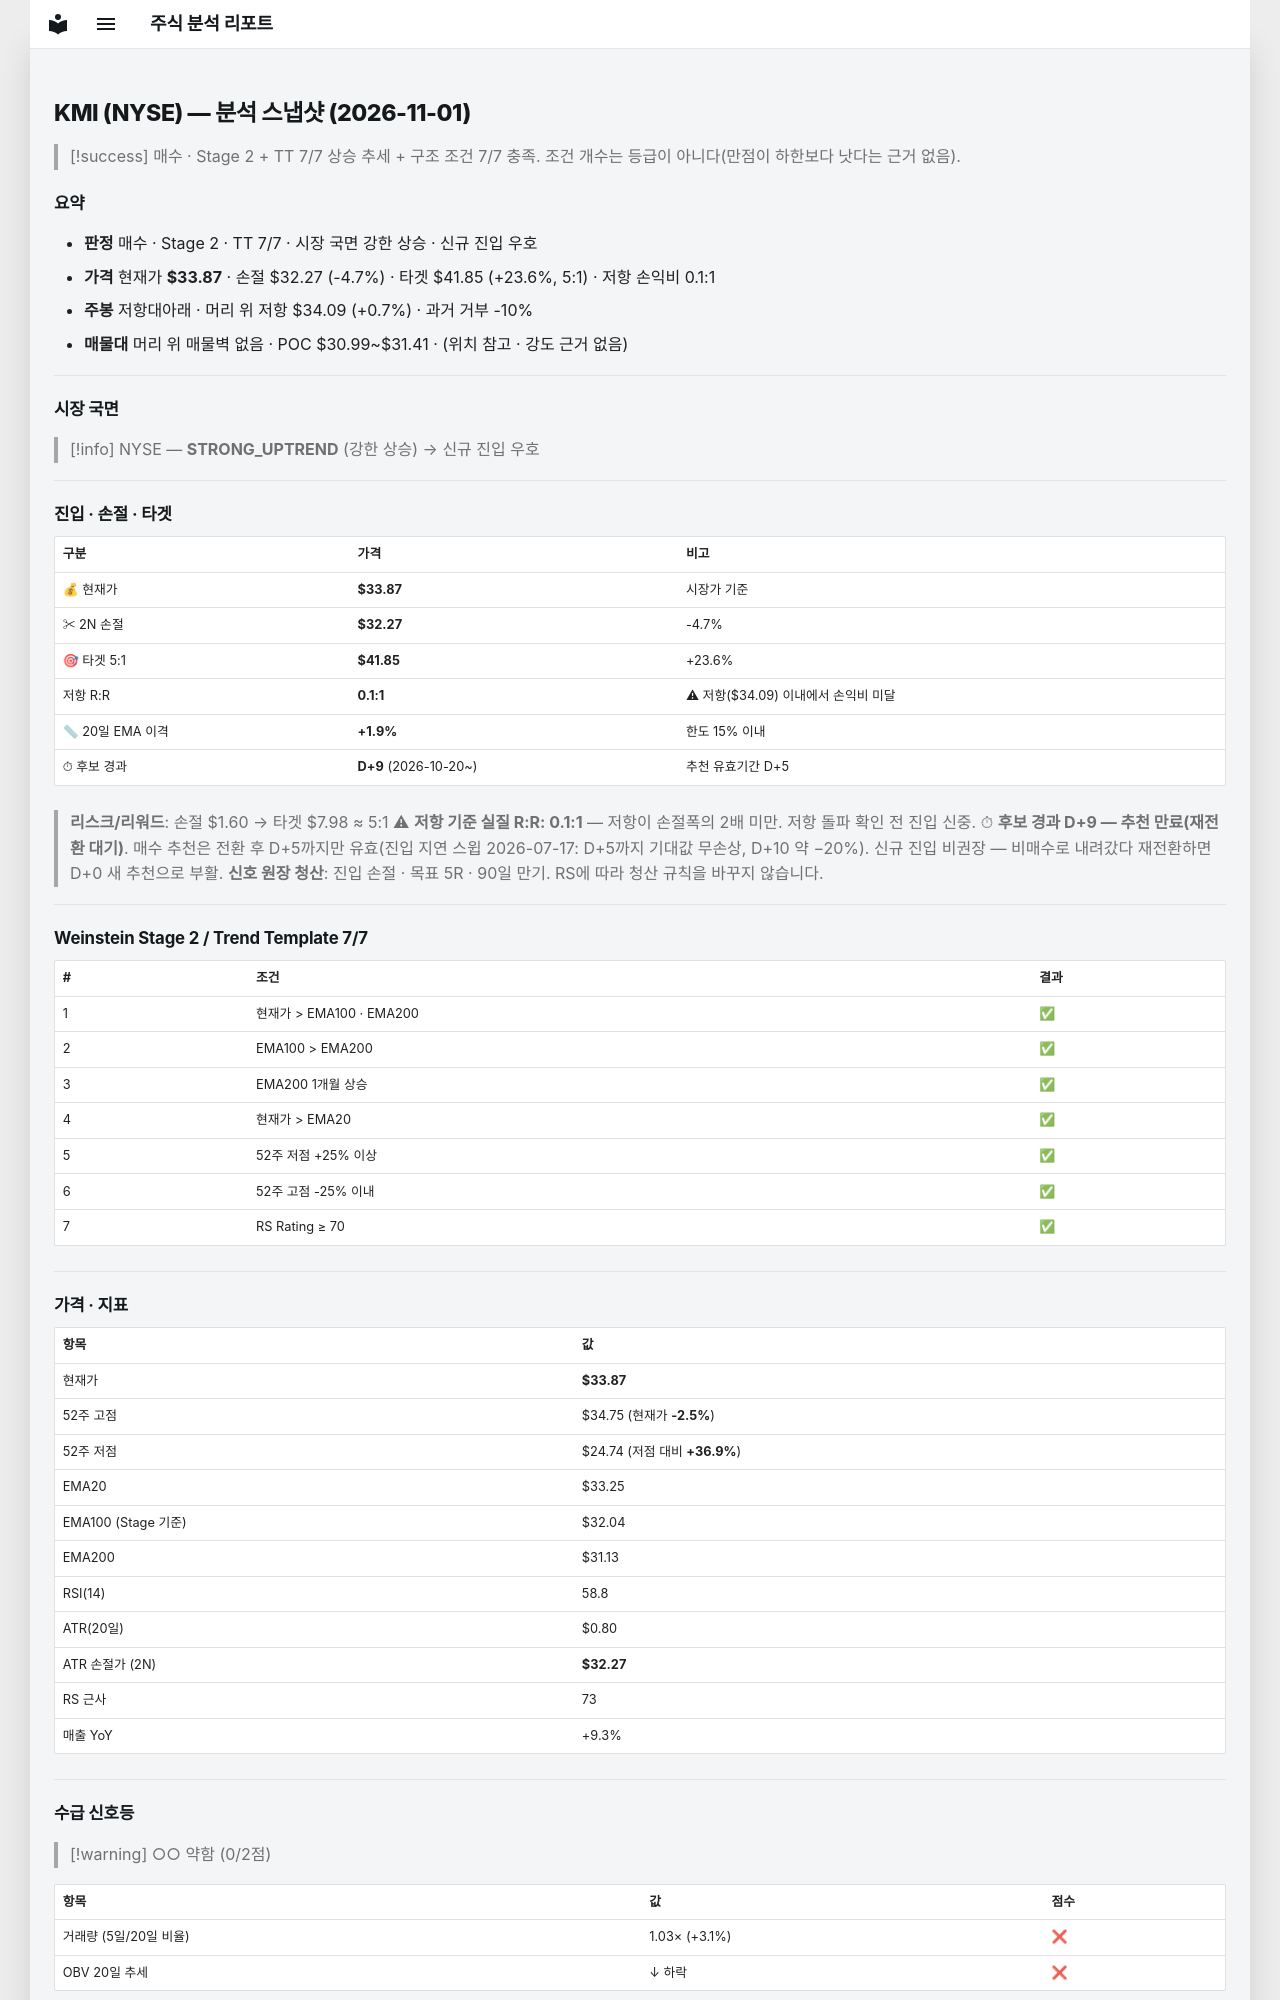

repository: soloandco/stock-reports · page: snapshots/KMI-2026-11-01/index.html · generator: mkdocs

---
type: analysis-snapshot
title: KMI 분석 스냅샷
ticker: KMI
market: NYSE
created: 2026-11-01
updated: 2026-11-01
bar-date: 2026-10-30
verdict: 매수후보
real-rr: 0.14
sma50-gap-pct: 1.9
candidate-days: 9
candidate-since: 2026-10-20
weekly-position: 저항대아래
weekly-overhead-price: 34.09
weekly-overhead-pct: 0.7
stage: 2
trend-template-score: 7
tt-max: 7
ma-set: ema-20-100-200
price: 33.869998931884766
stop-price: 32.273706652463424
market-regime: STRONG_UPTREND
supply-demand-score: 0/2
supply-demand-label: 약함
status: tracking
tags:
  - stock-agent
  - watchlist
  - KMI
  - analysis
related:
  - "[[analysis-template]]"
---

# KMI (NYSE) — 분석 스냅샷 (2026-11-01)

> [!success] 매수 · Stage 2 + TT 7/7
> 상승 추세 + 구조 조건 7/7 충족. 조건 개수는 등급이 아니다(만점이 하한보다 낫다는 근거 없음).

## 요약

- **판정** 매수 · Stage 2 · TT 7/7 · 시장 국면 강한 상승 · 신규 진입 우호
- **가격** 현재가 **$33.87** · 손절 $32.27 (-4.7%) · 타겟 $41.85 (+23.6%, 5:1) · 저항 손익비 0.1:1
- **주봉** 저항대아래 · 머리 위 저항 $34.09 (+0.7%) · 과거 거부 -10%
- **매물대** 머리 위 매물벽 없음 · POC $30.99~$31.41 · (위치 참고 · 강도 근거 없음)

---

## 시장 국면

> [!info] NYSE — **STRONG_UPTREND** (강한 상승) → 신규 진입 우호

---

## 진입 · 손절 · 타겟

| 구분 | 가격 | 비고 |
|------|------|------|
| 💰 현재가 | **$33.87** | 시장가 기준 |
| ✂ 2N 손절 | **$32.27** | -4.7% |
| 🎯 타겟 5:1 | **$41.85** | +23.6% |
| 저항 R:R | **0.1:1** | ⚠ 저항($34.09) 이내에서 손익비 미달 |
| 📏 20일 EMA 이격 | **+1.9%** | 한도 15% 이내 |
| ⏱ 후보 경과 | **D+9** (2026-10-20~) | 추천 유효기간 D+5 |

> **리스크/리워드**: 손절 $1.60 → 타겟 $7.98 ≈ 5:1
> ⚠ **저항 기준 실질 R:R: 0.1:1** — 저항이 손절폭의 2배 미만. 저항 돌파 확인 전 진입 신중.
> ⏱ **후보 경과 D+9 — 추천 만료(재전환 대기)**. 매수 추천은 전환 후 D+5까지만 유효(진입 지연 스윕 2026-07-17: D+5까지 기대값 무손상, D+10 약 −20%). 신규 진입 비권장 — 비매수로 내려갔다 재전환하면 D+0 새 추천으로 부활.
> **신호 원장 청산**: 진입 손절 · 목표 5R · 90일 만기. RS에 따라 청산 규칙을 바꾸지 않습니다.

---

## Weinstein Stage 2 / Trend Template 7/7

| # | 조건 | 결과 |
|---|------|------|
| 1 | 현재가 > EMA100 · EMA200 | ✅ |
| 2 | EMA100 > EMA200 | ✅ |
| 3 | EMA200 1개월 상승 | ✅ |
| 4 | 현재가 > EMA20 | ✅ |
| 5 | 52주 저점 +25% 이상 | ✅ |
| 6 | 52주 고점 -25% 이내 | ✅ |
| 7 | RS Rating ≥ 70 | ✅ |

---

## 가격 · 지표

| 항목 | 값 |
|------|---|
| 현재가 | **$33.87** |
| 52주 고점 | $34.75 (현재가 **-2.5%**) |
| 52주 저점 | $24.74 (저점 대비 **+36.9%**) |
| EMA20 | $33.25 |
| EMA100 (Stage 기준) | $32.04 |
| EMA200 | $31.13 |
| RSI(14) | 58.8 |
| ATR(20일) | $0.80 |
| ATR 손절가 (2N) | **$32.27** |
| RS 근사 | 73 |
| 매출 YoY | +9.3% |

---
## 수급 신호등

> [!warning] ○○ 약함 (0/2점)

| 항목 | 값 | 점수 |
|------|------|------|
| 거래량 (5일/20일 비율) | 1.03× (+3.1%) | ❌ |
| OBV 20일 추세 | ↓ 하락 | ❌ |

> **판독법**: 거래량이 20일 평균보다 20% 이상 많고 OBV(온밸런스볼륨)가 상승 중이면 매집 수급이 강한 것으로 판단합니다.

---
